43-way image classification set "dataset" from GitHub (hnky/dataset-lego-figures); label vocabulary: Simpsons Apu Nahasapeemapetilon LEGO figure, Simpsons Bart Simpson LEGO figure, Simpsons Chief Wiggum LEGO figure, Simpsons Dr Hibbert LEGO figure, Simpsons Grandpa Simpson LEGO figure, Simpsons Homer Simpson LEGO figure, Simpsons Itchy LEGO figure, simpsons krusty the clown, Simpsons Lisa Simpson LEGO figure, Simpsons Maggie Simpson LEGO figure, Simpsons Marge Simpson LEGO figure, simpsons milhouse van houten, Simpsons Mr Burns LEGO figure, Simpsons Ned Flanders LEGO figure, Simpsons Nelson Muntz LEGO figure, Simpsons Ralph Wiggum LEGO figure, Simpsons Snowball LEGO figure, Star Wars Ackbar LEGO figure, starwars boba fett, Star Wars C-3PO LEGO figure, starwars emperor palpatine, starwars general grievous, starwars jar jar binks, starwars kit fisto, starwars luke skywalker, starwars mace windu, Star Wars R3-M2 LEGO figure, Star Wars Yoda LEGO figure, superhero Aquaman LEGO figure, superhero Bat-Mite LEGO figure, superhero Batman LEGO figure, superhero Bumblebee LEGO figure, superhero Cyborg LEGO figure, superhero Green Lantern LEGO figure, superhero Huntress LEGO figure, superhero Metamorpho LEGO figure, superhero Mister Miracle LEGO figure, superhero Sinestro LEGO figure, superhero Stargirl LEGO figure, superhero The Cheetah LEGO figure, superhero The Flash LEGO figure, superhero The Joker LEGO figure, superhero Wonder Woman LEGO figure.

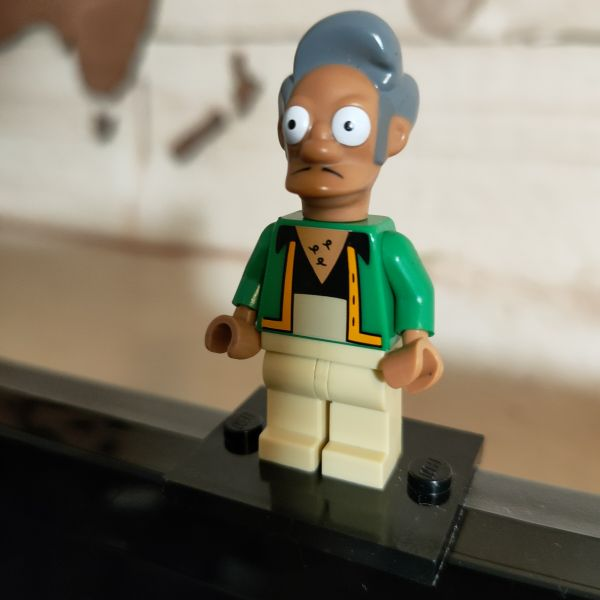
Label: Simpsons Apu Nahasapeemapetilon LEGO figure

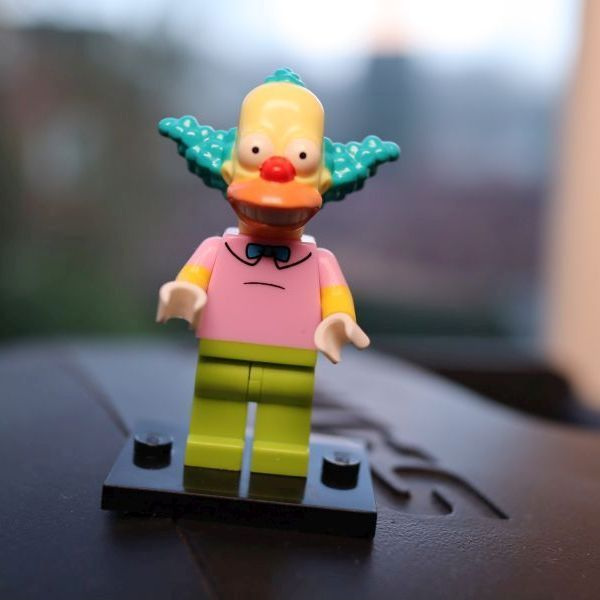
Label: simpsons krusty the clown

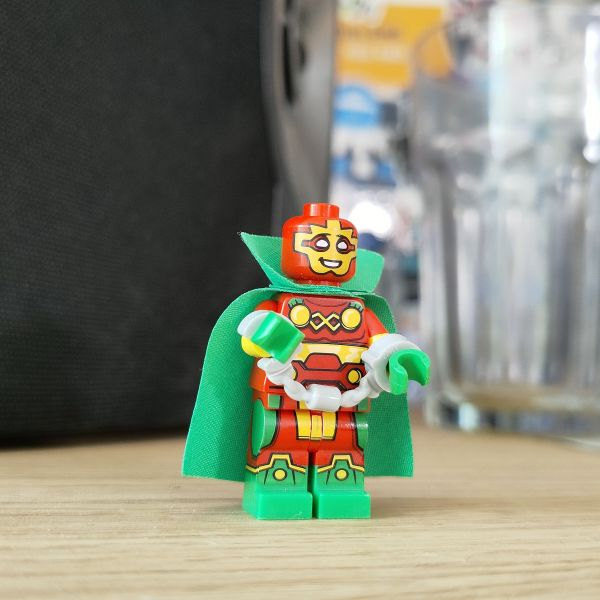
Label: superhero Mister Miracle LEGO figure

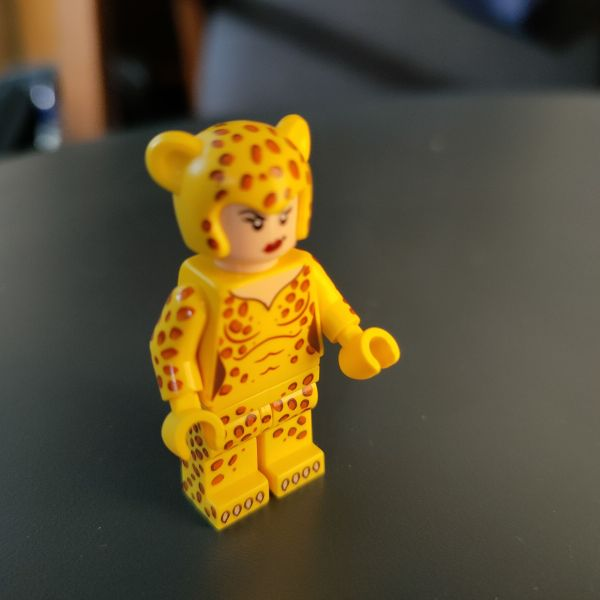
Label: superhero The Cheetah LEGO figure

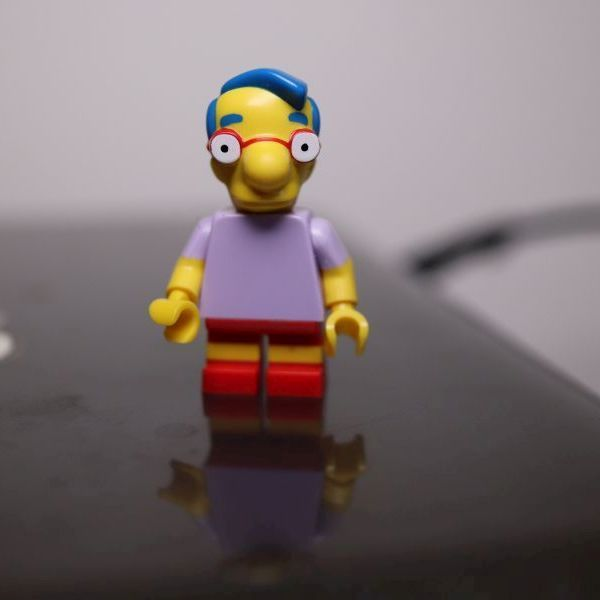
Label: simpsons milhouse van houten

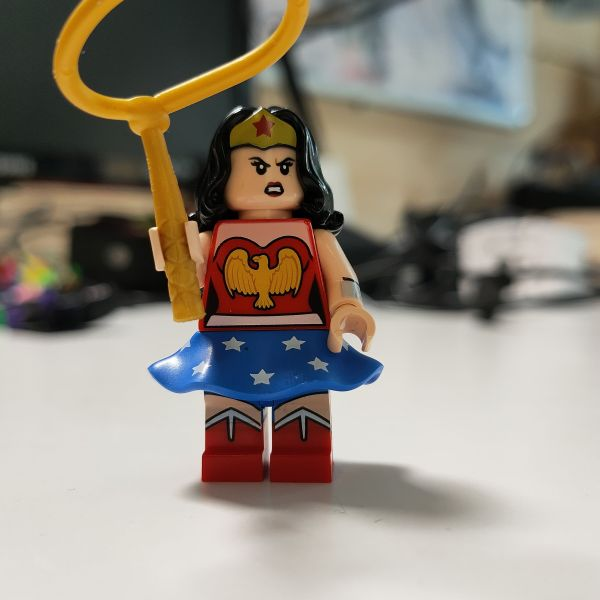
Label: superhero Wonder Woman LEGO figure
